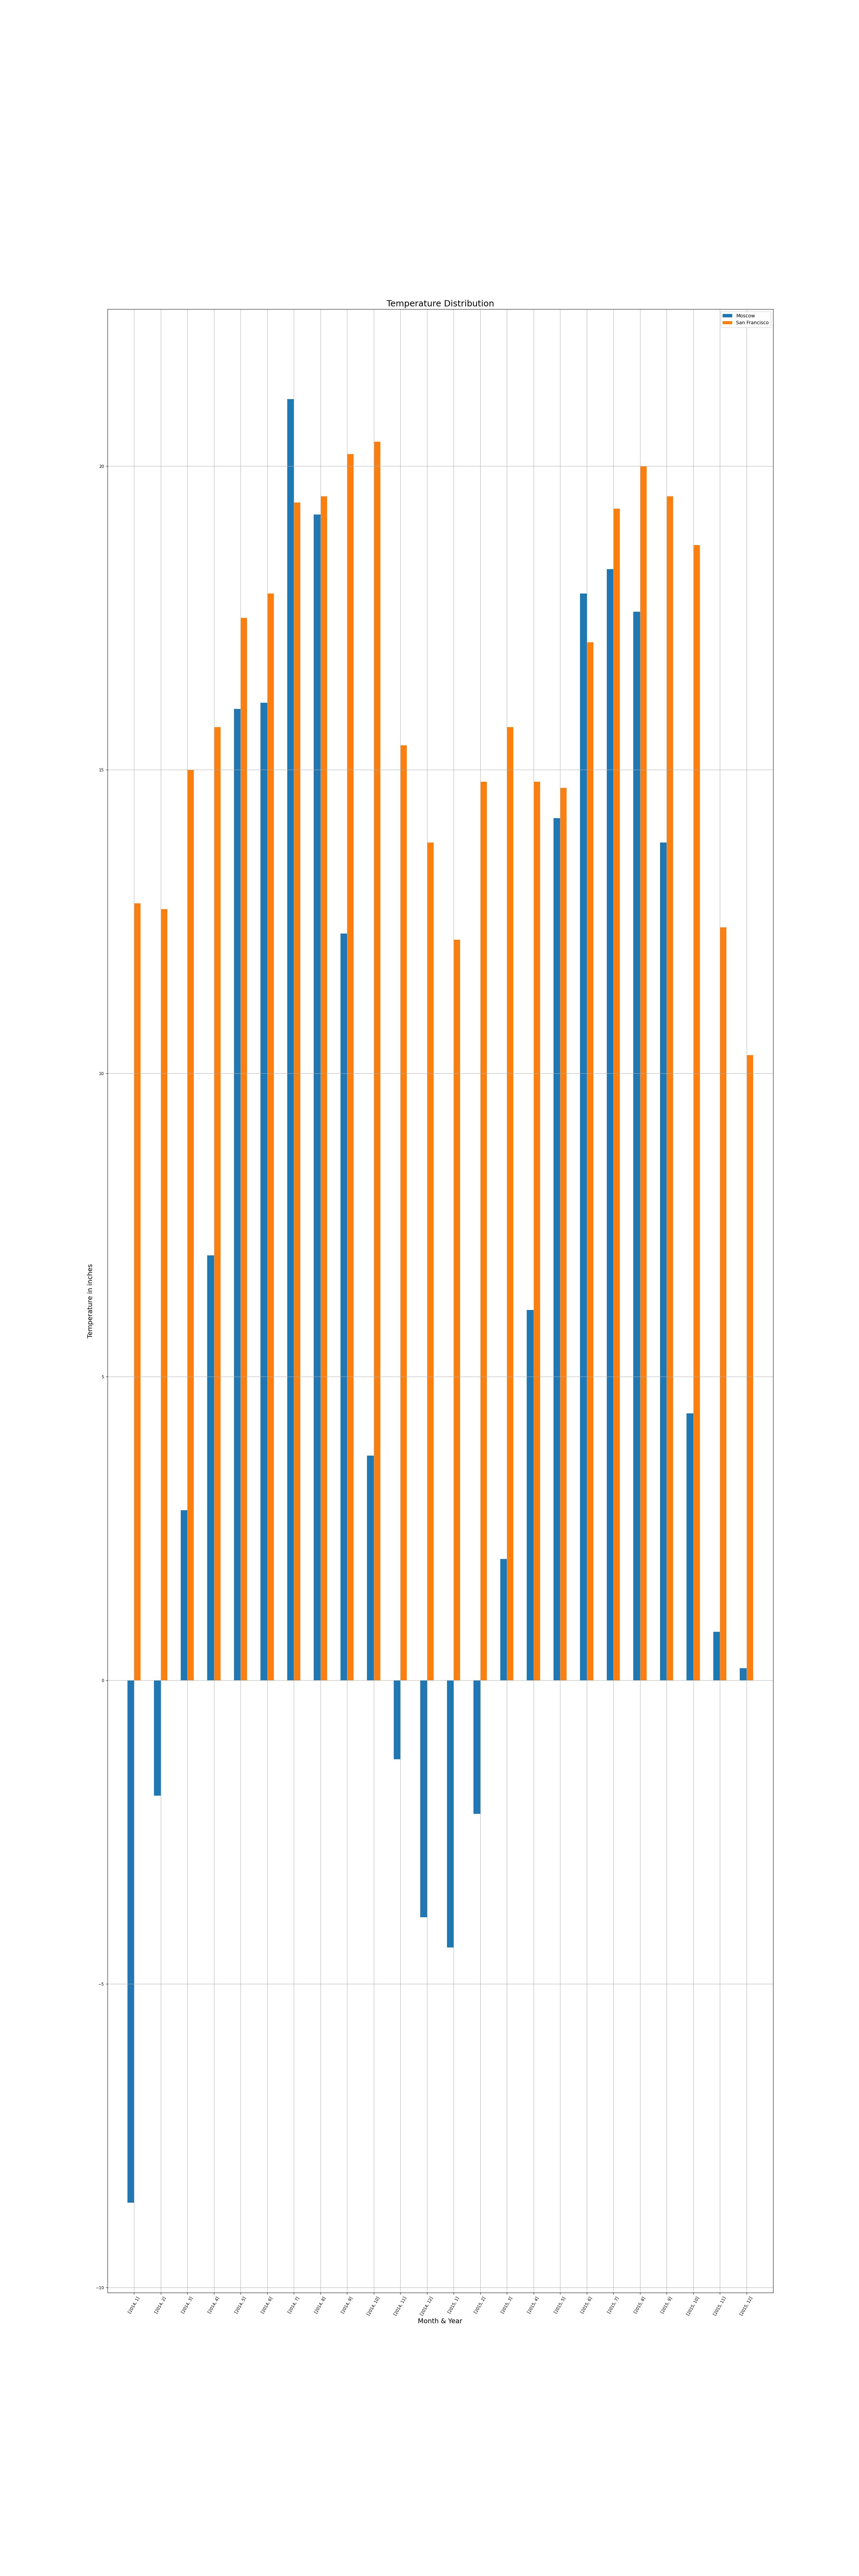

Write Python code to recreate this figure.
import dask.dataframe as dd
import numpy as np
import pandas as pd
from matplotlib import pyplot as plt, pylab

#   Read file
temp_data = pd.read_csv('inputs/CityTemps.csv')
params = {'legend.fontsize': 'medium', 'figure.figsize': (15, 5),
          'axes.labelsize': 'medium', 'axes.titlesize': 'x-large',
          'xtick.labelsize': 'small', 'ytick.labelsize': 'small'}
pylab.rcParams.update(params)

#   capture dataframe
df = pd.DataFrame(temp_data, columns=['Year', 'Month', 'Moscow', 'San Francisco'])
# extract the axis data
df['list'] = df[['Year', 'Month']].values.tolist()
df['Yr_Mth'] = df['list'].astype(str).apply(''.join)
df.plot(x='Yr_Mth', y=['Moscow', 'San Francisco'], kind='bar', figsize=(25, 75))

plt.title('Temperature Distribution', fontsize=18)
plt.xlabel('Month & Year', fontsize=14)
plt.ylabel('Temperature in inches', fontsize=14)
plt.xticks(rotation=60)
plt.xlim(-1, 24)
plt.grid(True)
plt.savefig("mod5_Q2.jpg")
plt.show()
